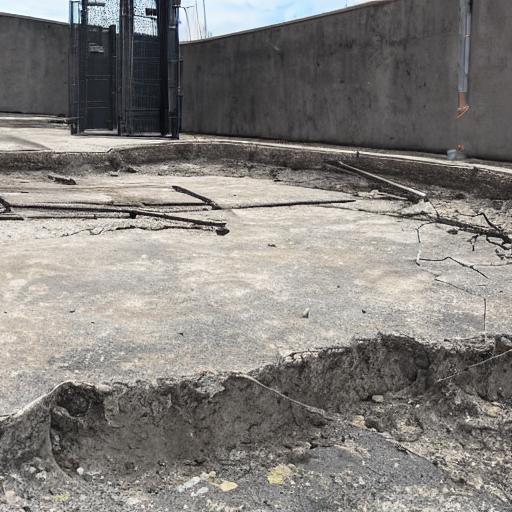
Generation parameters embedded in this image by AUTOMATIC1111 Stable Diffusion web UI or a fork of it (Forge, ...) (PNG 'parameters' text chunk):
Concrete structure with spalling and rebar damage
Steps: 20, Sampler: DPM++ 2M Karras, CFG scale: 7, Seed: 3544726688, Size: 512x512, Model hash: 6ce0161689, Model: v1-5-pruned-emaonly, Version: v1.8.0